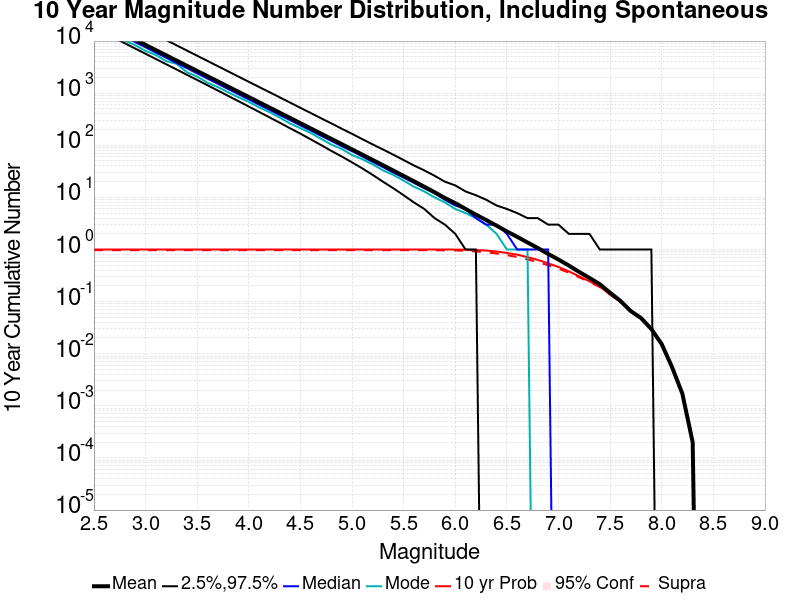

Data behind this chart, as committed beside it:
Mag, Mean, 2.5 %ile, 97.5 %ile, Median, Mode, 10 yr Probability, 10 yr Supra-Seis Prob
2.5, 26667, 18090, 52256, 23933, 20339, 1.0, 0.9713
2.6, 21182, 14359, 41524, 19015, 16822, 1.0, 0.9713
2.7, 16825, 11404, 33004, 15106, 13581, 1.0, 0.9713
2.8, 13364, 9056, 26217, 11997, 10189, 1.0, 0.9713
2.9, 10616, 7187, 20826, 9532, 8329, 1.0, 0.9713
3.0, 8432, 5705, 16540, 7571, 6479, 1.0, 0.9713
3.1, 6698, 4527, 13144, 6012, 5404, 1.0, 0.9713
3.2, 5320, 3592, 10446, 4778, 4123, 1.0, 0.9713
3.3, 4226, 2850, 8293, 3796, 3656, 1.0, 0.9713
3.4, 3357, 2258, 6582, 3016, 2529, 1.0, 0.9713
3.5, 2666, 1791, 5227, 2396, 2082, 1.0, 0.9713
3.6, 2118, 1419, 4153, 1903, 1586, 1.0, 0.9713
3.7, 1682, 1123, 3300, 1512, 1309, 1.0, 0.9713
3.8, 1336, 888.0, 2620, 1202, 1040, 1.0, 0.9713
3.9, 1061, 702.0, 2080, 955.0, 836.0, 1.0, 0.9713
4.0, 842.4, 554.0, 1653, 759.0, 679.0, 1.0, 0.9713
4.1, 669, 437.0, 1313, 603.0, 534.0, 1.0, 0.9713
4.2, 531.3, 344.0, 1046, 480.0, 433.0, 1.0, 0.9713
4.3, 421.8, 271.0, 831.0, 381.0, 340.0, 1.0, 0.9713
4.4, 334.9, 212.0, 660.0, 303.0, 261.0, 1.0, 0.9713
4.5, 265.8, 167.0, 523.0, 241.0, 213.0, 1.0, 0.9713
4.6, 211, 130.0, 416.0, 192.0, 172.0, 1.0, 0.9713
4.7, 167.4, 101.0, 330.0, 152.0, 133.0, 1.0, 0.9713
4.8, 132.8, 78.0, 263.0, 121.0, 103.0, 1.0, 0.9713
4.9, 105.3, 61.0, 208.0, 96.0, 85.0, 1.0, 0.9713
5.0, 83.51, 47.0, 166.0, 77.0, 65.0, 1.0, 0.9713
5.1, 66.15, 36.0, 131.0, 61.0, 54.0, 1.0, 0.9713
5.2, 52.38, 27.0, 104.0, 48.0, 43.0, 1.0, 0.9713
5.3, 41.45, 20.0, 83.0, 38.0, 33.0, 1.0, 0.9713
5.4, 32.77, 15.0, 66.0, 30.0, 27.0, 1.0, 0.9713
5.5, 25.86, 11.0, 52.0, 24.0, 21.0, 1.0, 0.9713
5.6, 20.38, 8.0, 41.0, 19.0, 16.0, 1.0, 0.9713
5.7, 16.03, 6.0, 33.0, 15.0, 13.0, 1, 0.9713
5.8, 12.57, 4.0, 26.0, 12.0, 10.0, 0.9999, 0.9712
5.9, 9.713, 3.0, 20.0, 9.0, 8.0, 0.9991, 0.9674
6.0, 7.768, 2.0, 17.0, 7.0, 6.0, 0.9973, 0.963
6.1, 6.01, 1.0, 13.0, 6.0, 5.0, 0.9912, 0.9415
6.2, 4.668, 1.0, 11.0, 4.0, 4.0, 0.9787, 0.9178
6.3, 3.674, 0.0, 9.0, 3.0, 3.0, 0.9546, 0.8835
6.4, 2.871, 0.0, 7.0, 3.0, 2.0, 0.9155, 0.8384
6.5, 2.225, 0.0, 6.0, 2.0, 1.0, 0.8583, 0.7789
6.6, 1.752, 0.0, 5.0, 1.0, 1.0, 0.796, 0.7202
6.7, 1.363, 0.0, 4.0, 1.0, 1.0, 0.715, 0.6459
6.8, 1.067, 0.0, 4.0, 1.0, 0.0, 0.6318, 0.5742
6.9, 0.823, 0.0, 3.0, 1.0, 0.0, 0.5434, 0.4988
7.0, 0.6419, 0.0, 3.0, 0.0, 0.0, 0.4615, 0.429
7.1, 0.4927, 0.0, 2.0, 0.0, 0.0, 0.3811, 0.3595
7.2, 0.3713, 0.0, 2.0, 0.0, 0.0, 0.3061, 0.293
7.3, 0.2851, 0.0, 2.0, 0.0, 0.0, 0.2456, 0.2388
7.4, 0.2162, 0.0, 1.0, 0.0, 0.0, 0.1934, 0.1905
7.5, 0.1483, 0.0, 1.0, 0.0, 0.0, 0.1373, 0.1364
7.6, 0.1033, 0.0, 1.0, 0.0, 0.0, 0.09844, 0.09812
7.7, 0.06594, 0.0, 1.0, 0.0, 0.0, 0.06457, 0.06439
7.8, 0.04832, 0.0, 1.0, 0.0, 0.0, 0.04809, 0.04802
7.9, 0.02969, 0.0, 1.0, 0.0, 0.0, 0.02967, 0.02967
8.0, 0.0153, 0.0, 0.0, 0.0, 0.0, 0.0153, 0.0153
8.1, 0.00554, 0.0, 0.0, 0.0, 0.0, 0.00554, 0.00554
8.2, 0.00171, 0.0, 0.0, 0.0, 0.0, 0.00171, 0.00171
8.3, 2.0E-4, 0.0, 0.0, 0.0, 0.0, 2.0E-4, 2.0E-4
8.4, 0.0, 0.0, 0.0, 0.0, 0.0, 0.0, 0.0
... 6 more rows
